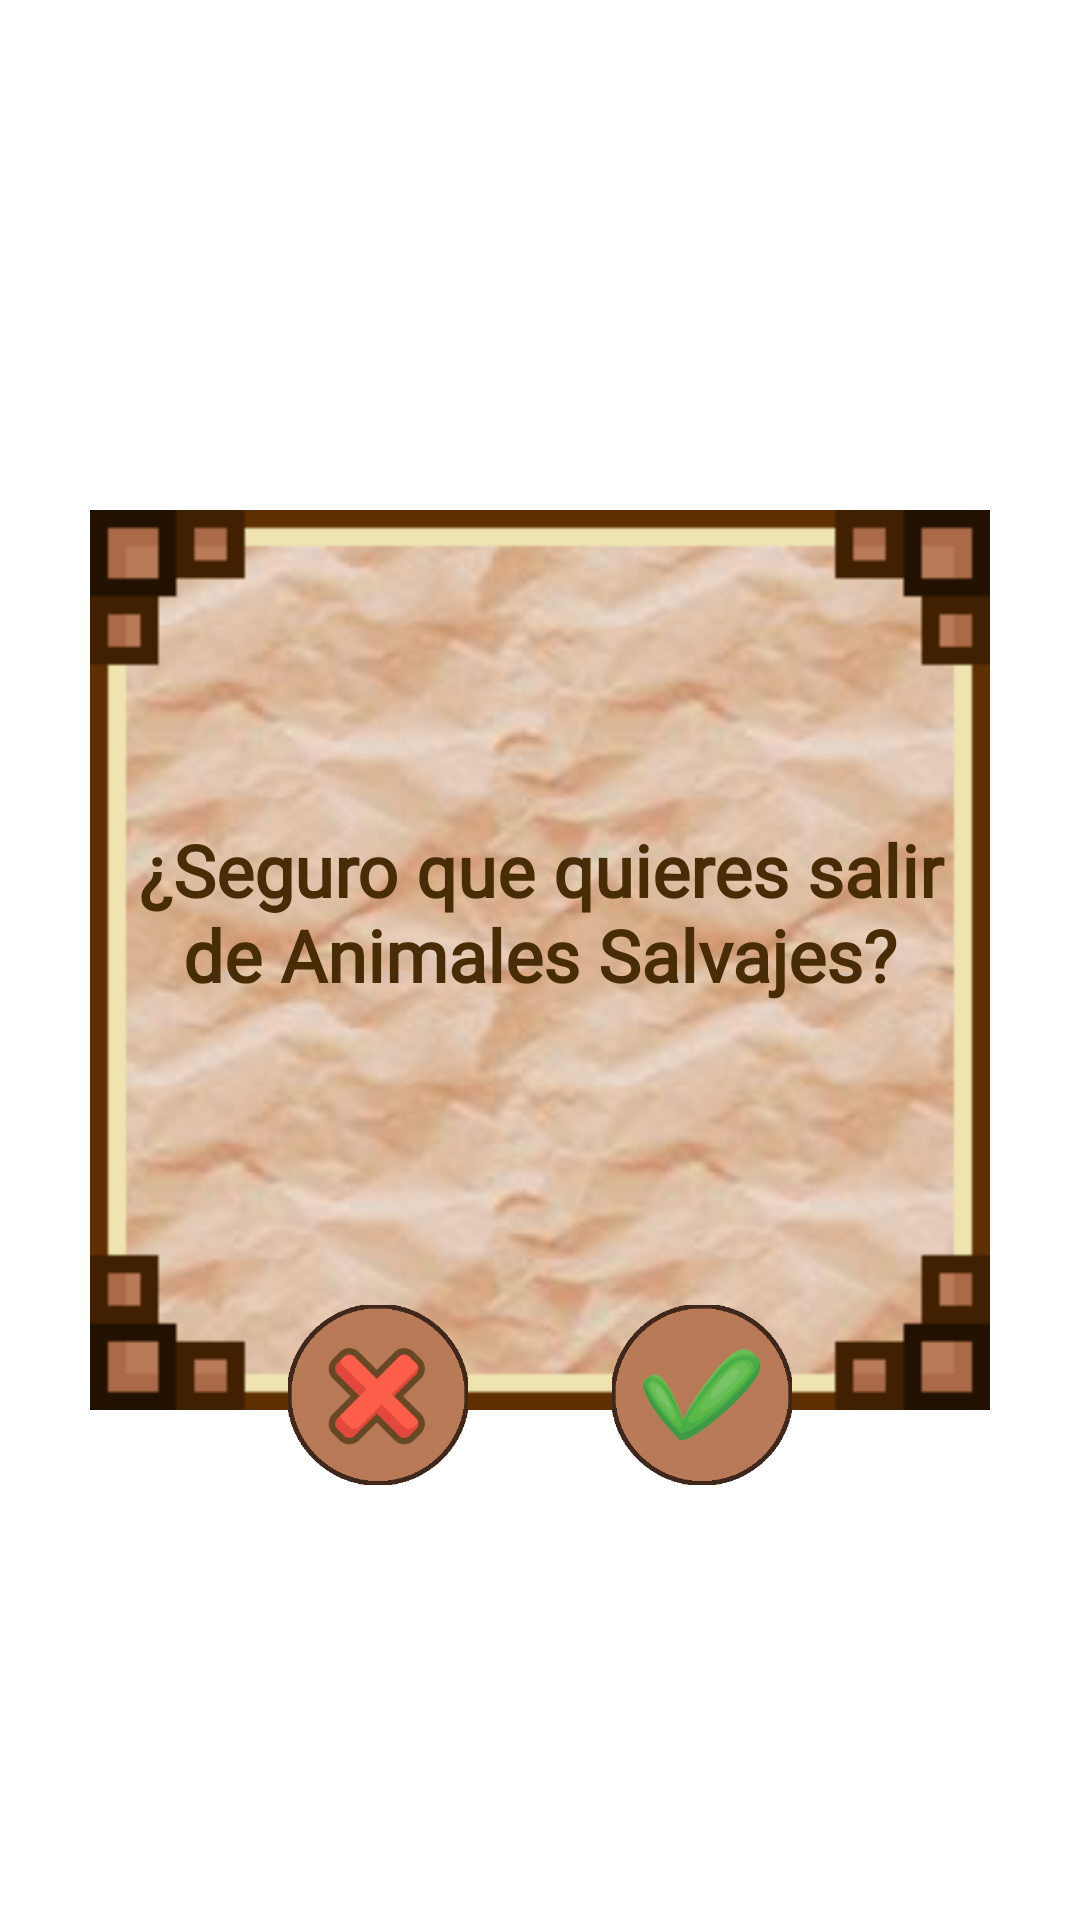

Layout XML and referenced resources for this Android screen:
<!-- AndroidManifest.xml: application theme Theme.TopTrumpsGame.NoActionBar -->
<!-- res/layout/salir_app_dialog.xml -->
<?xml version="1.0" encoding="utf-8"?>
<androidx.constraintlayout.widget.ConstraintLayout xmlns:android="http://schemas.android.com/apk/res/android"
    xmlns:app="http://schemas.android.com/apk/res-auto"
    android:layout_width="match_parent"
    android:layout_height="match_parent">

    <androidx.constraintlayout.widget.ConstraintLayout
        android:layout_width="300dp"
        android:layout_height="300dp"
        android:background="@drawable/correo_dialog_bg"
        app:layout_constraintBottom_toBottomOf="@+id/clSalirDialogApp_ConsLayout"
        app:layout_constraintEnd_toEndOf="@+id/clSalirDialogApp_ConsLayout"
        app:layout_constraintStart_toStartOf="@+id/clSalirDialogApp_ConsLayout"
        app:layout_constraintTop_toTopOf="@+id/clSalirDialogApp_ConsLayout">

        <TextView
            android:layout_width="0dp"
            android:layout_height="wrap_content"
            android:layout_marginStart="12dp"
            android:layout_marginEnd="12dp"
            android:layout_marginBottom="32dp"
            android:fontFamily="@font/schoolbell"
            android:text="@string/textVasASalirDeLaApp"
            android:textAlignment="center"
            android:textColor="#472C06"
            android:textSize="24sp"
            android:textStyle="bold"
            app:layout_constraintBottom_toBottomOf="parent"
            app:layout_constraintEnd_toEndOf="parent"
            app:layout_constraintStart_toStartOf="parent"
            app:layout_constraintTop_toTopOf="parent" />


    </androidx.constraintlayout.widget.ConstraintLayout>

    <androidx.constraintlayout.widget.ConstraintLayout
        android:id="@+id/clSalirDialogApp_ConsLayout"
        android:layout_width="350dp"
        android:layout_height="350dp"
        app:layout_constraintBottom_toBottomOf="parent"
        app:layout_constraintEnd_toEndOf="parent"
        app:layout_constraintStart_toStartOf="parent"
        app:layout_constraintTop_toTopOf="parent">

        <androidx.constraintlayout.widget.Guideline
            android:id="@+id/gdSalirDialogApp1"
            android:layout_width="wrap_content"
            android:layout_height="wrap_content"
            android:orientation="vertical"
            app:layout_constraintGuide_percent="0.50" />

        <View
            android:id="@+id/viewSalirDialogApp_Cancel"
            android:layout_width="60dp"
            android:layout_height="60dp"
            android:layout_marginEnd="24dp"
            android:background="@drawable/cerrar"
            app:layout_constraintBottom_toBottomOf="parent"
            app:layout_constraintEnd_toStartOf="@+id/gdSalirDialogApp1" />

        <View
            android:id="@+id/viewSalirDialogApp_Accept"
            android:layout_width="60dp"
            android:layout_height="60dp"
            android:layout_marginStart="24dp"
            android:background="@drawable/aceptar"
            app:layout_constraintBottom_toBottomOf="parent"
            app:layout_constraintStart_toStartOf="@+id/gdSalirDialogApp1" />

    </androidx.constraintlayout.widget.ConstraintLayout>

</androidx.constraintlayout.widget.ConstraintLayout>
<!-- resources referenced by this layout -->
<resources>
  <!-- drawable aceptar: png bitmap (drawable, 37658 bytes) -->
  <!-- drawable cerrar: png bitmap (drawable, 36609 bytes) -->
  <!-- drawable correo_dialog_bg: png bitmap (drawable-v24, 48705 bytes) -->
  <string name="textVasASalirDeLaApp">¿Seguro que quieres salir de Animales Salvajes?</string>
  <style name="Theme.TopTrumpsGame.NoActionBar">
          <item name="windowActionBar">false</item>
          <item name="windowNoTitle">true</item>
      </style>
</resources>
